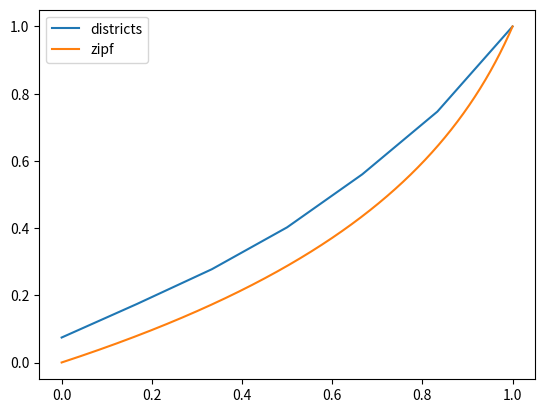

Reproduce this figure in Python.
import numpy as np
from scipy import stats
import matplotlib.pyplot as plt


def zipf(height):
    x = np.linspace(1, 7, 1000)
    y = height / x
    y = np.flip(y)
    x = np.linspace(0, 6, 1000)
    return x, y

avg_per_district =[1.8, 2.4, 2.5, 3, 3.8, 4.5, 6.1]
x_avg = np.linspace(0, 1, len(avg_per_district))

zipf_list = zipf(max(avg_per_district))[1]
x_zipf = np.linspace(0, 1, len(zipf_list))

plt.plot(x_avg, np.cumsum(avg_per_district) / sum(avg_per_district), label='districts')
plt.plot(x_zipf, np.cumsum(zipf_list) / sum(zipf_list), label='zipf')
plt.legend()
plt.show()

test = stats.kstest(avg_per_district, zipf_list) 
print(test)
# if p-value is low, reject null-hypothesis that they are identical
#test